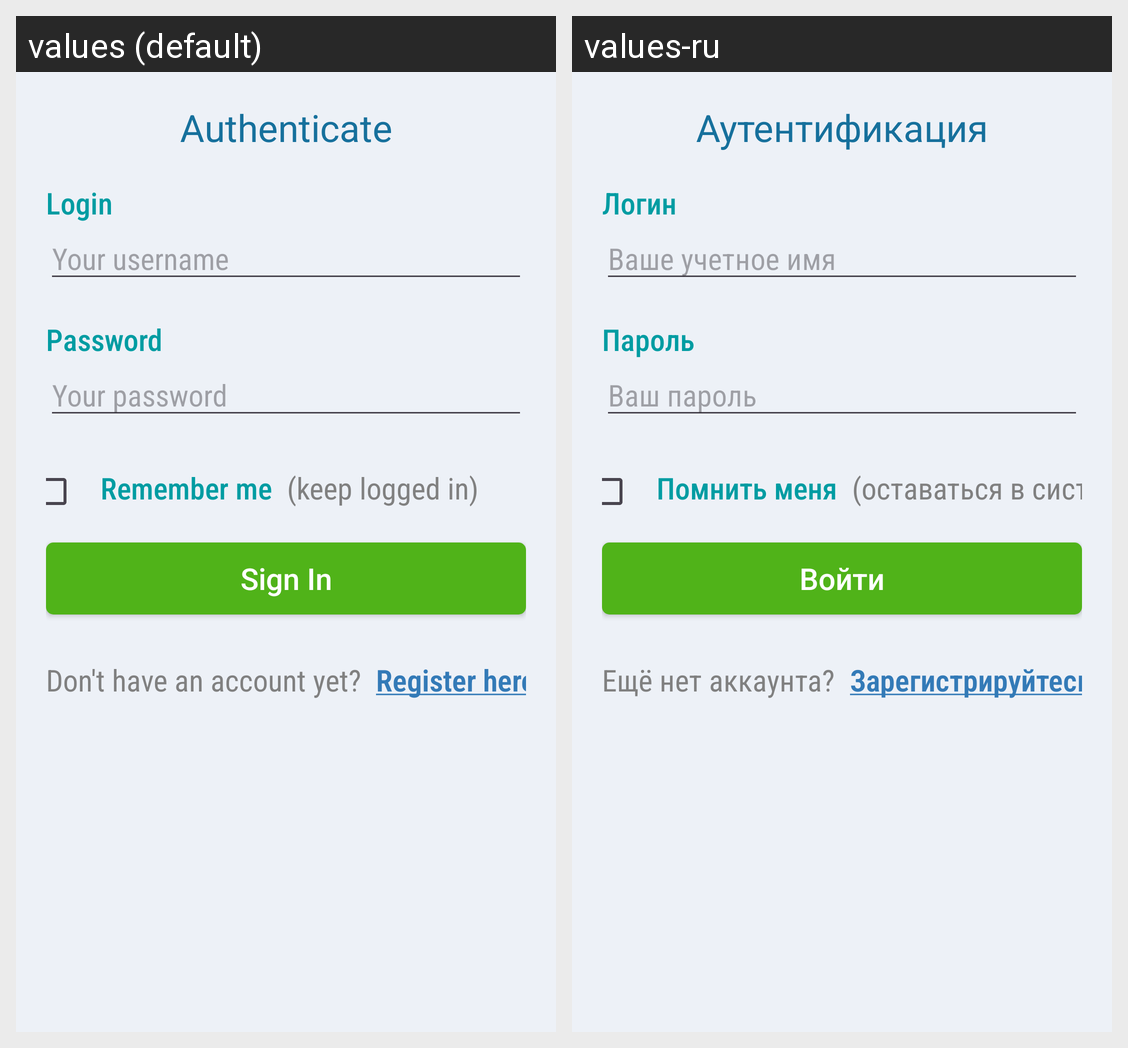

Translations of the strings shown on this Android screen, per locale in the grid:
Android screen res/layout/activity_login.xml rendered under 2 locales, left to right: values (default), values-ru. Device: Nexus 5 (rendered at 1080×1920; each locale shown at half size, 540×960, under a caption strip naming it); theme Theme.Vocabuilder.
Strings drawn on this screen, with the default value and each locale's value (text and hints the layout hard-codes, and strings that could not be matched under every locale, appear in the picture but are not listed):

login_header_text
  values: Authenticate
  values-ru: Аутентификация

login_label
  values: Login
  values-ru: Логин

login_box_hint
  values: Your username
  values-ru: Ваше учетное имя

password_label
  values: Password
  values-ru: Пароль

password_box_hint
  values: Your password
  values-ru: Ваш пароль

remember_label
  values: Remember me
  values-ru: Помнить меня

keep_logged_text
  values: (keep logged in)
  values-ru: (оставаться в системе)

login_button_text
  values: Sign In
  values-ru: Войти

no_account_text
  values: Don't have an account yet?
  values-ru: Ещё нет аккаунта?

register_link
  values: Register here
  values-ru: Зарегистрируйтесь
